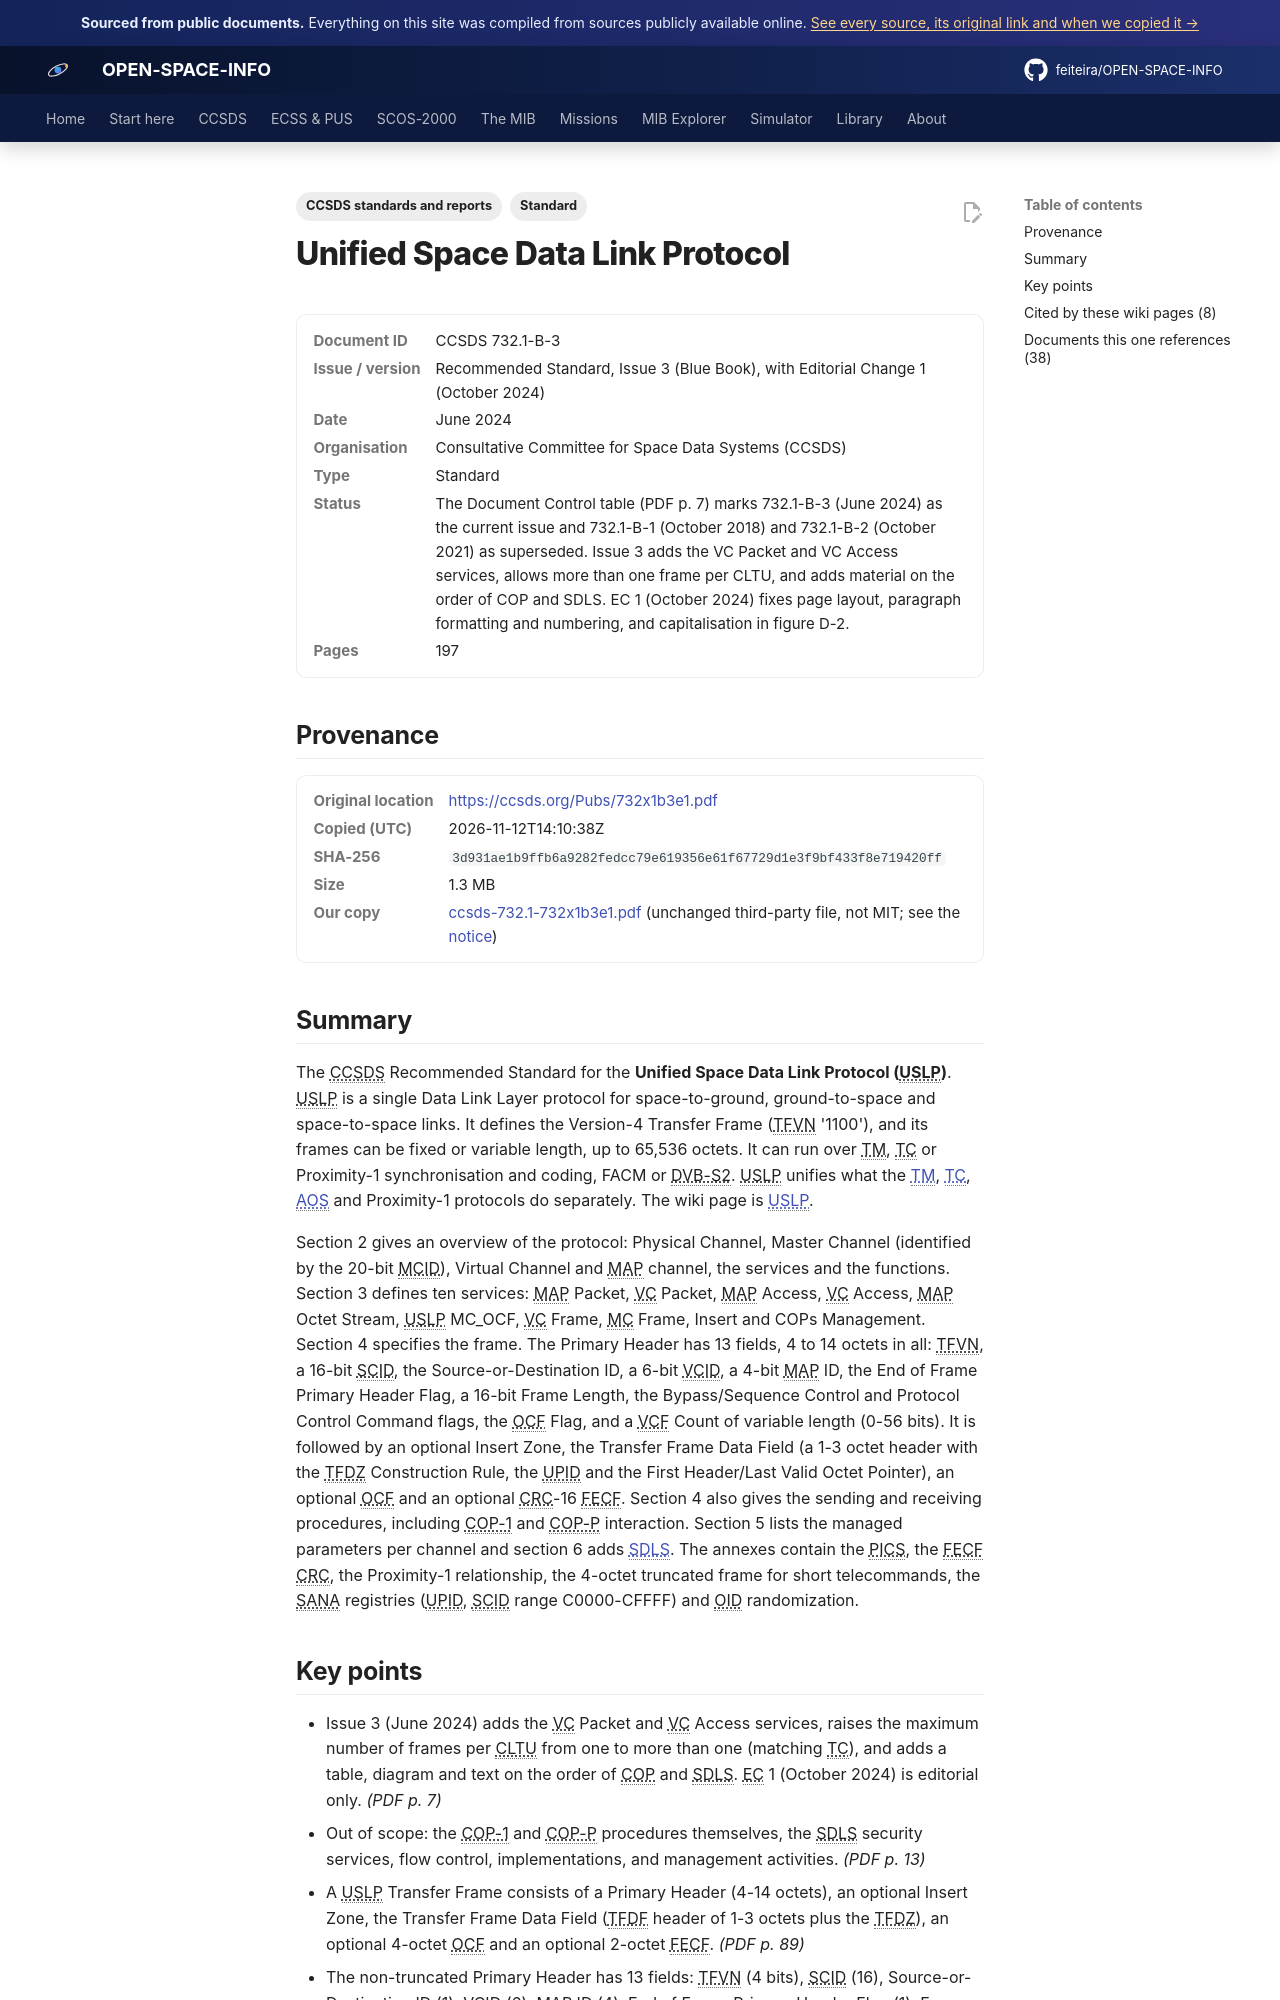

repository: feiteira/OPEN-SPACE-INFO · page: library/ccsds-732-1-732x1b3e1/index.html · generator: mkdocs

---
title: "Unified Space Data Link Protocol (USLP)"
description: "The CCSDS Recommended Standard for the Unified Space Data Link Protocol (USLP)."
tags: ["Standard", "CCSDS standards and reports"]
sources: [ccsds-732-1-732x1b3e1]
---

# Unified Space Data Link Protocol

<dl class="osi-meta"><dt>Document ID</dt><dd>CCSDS 732.1-B-3</dd><dt>Issue / version</dt><dd>Recommended Standard, Issue 3 (Blue Book), with Editorial Change 1 (October 2024)</dd><dt>Date</dt><dd>June 2024</dd><dt>Organisation</dt><dd>Consultative Committee for Space Data Systems (CCSDS)</dd><dt>Type</dt><dd>Standard</dd><dt>Status</dt><dd>The Document Control table (PDF p. 7) marks 732.1-B-3 (June 2024) as the current issue and 732.1-B-1 (October 2018) and 732.1-B-2 (October 2021) as superseded. Issue 3 adds the VC Packet and VC Access services, allows more than one frame per CLTU, and adds material on the order of COP and SDLS. EC 1 (October 2024) fixes page layout, paragraph formatting and numbering, and capitalisation in figure D-2.</dd><dt>Pages</dt><dd>197</dd></dl>

## Provenance

<dl class="osi-meta"><dt>Original location</dt><dd><a href="https://ccsds.org/Pubs/732x1b3e1.pdf" rel="noopener">https://ccsds.org/Pubs/732x1b3e1.pdf</a></dd><dt>Copied (UTC)</dt><dd>2026-11-12T14:10:38Z</dd><dt>SHA-256</dt><dd><code>3d931ae1b9ffb6a9282fedcc79e619356e61f67729d1e3f9bf433f8e719420ff</code></dd><dt>Size</dt><dd>1.3 MB</dd><dt>Our copy</dt><dd><a href="../third-party/ccsds/ccsds-732.1-732x1b3e1.pdf">ccsds-732.1-732x1b3e1.pdf</a> (unchanged third-party file, not MIT; see the <a href="../third-party/NOTICE/">notice</a>)</dd></dl>

## Summary

The CCSDS Recommended Standard for the **Unified Space Data Link Protocol (USLP)**. USLP is a single Data Link Layer protocol for space-to-ground, ground-to-space and space-to-space links. It defines the Version-4 Transfer Frame (TFVN '1100'), and its frames can be fixed or variable length, up to 65,536 octets. It can run over TM, TC or Proximity-1 synchronisation and coding, FACM or DVB-S2. USLP unifies what the [TM](../ccsds/tm-sdlp.md), [TC](../ccsds/tc-sdlp.md), [AOS](../ccsds/aos.md) and Proximity-1 protocols do separately. The wiki page is [USLP](../ccsds/uslp.md).

Section 2 gives an overview of the protocol: Physical Channel, Master Channel (identified by the 20-bit MCID), Virtual Channel and MAP channel, the services and the functions. Section 3 defines ten services: MAP Packet, VC Packet, MAP Access, VC Access, MAP Octet Stream, USLP MC_OCF, VC Frame, MC Frame, Insert and COPs Management. Section 4 specifies the frame. The Primary Header has 13 fields, 4 to 14 octets in all: TFVN, a 16-bit SCID, the Source-or-Destination ID, a 6-bit VCID, a 4-bit MAP ID, the End of Frame Primary Header Flag, a 16-bit Frame Length, the Bypass/Sequence Control and Protocol Control Command flags, the OCF Flag, and a VCF Count of variable length (0-56 bits). It is followed by an optional Insert Zone, the Transfer Frame Data Field (a 1-3 octet header with the TFDZ Construction Rule, the UPID and the First Header/Last Valid Octet Pointer), an optional OCF and an optional CRC-16 FECF. Section 4 also gives the sending and receiving procedures, including COP-1 and COP-P interaction. Section 5 lists the managed parameters per channel and section 6 adds [SDLS](../ccsds/sdls.md). The annexes contain the PICS, the FECF CRC, the Proximity-1 relationship, the 4-octet truncated frame for short telecommands, the SANA registries (UPID, SCID range C0000-CFFFF) and OID randomization.
